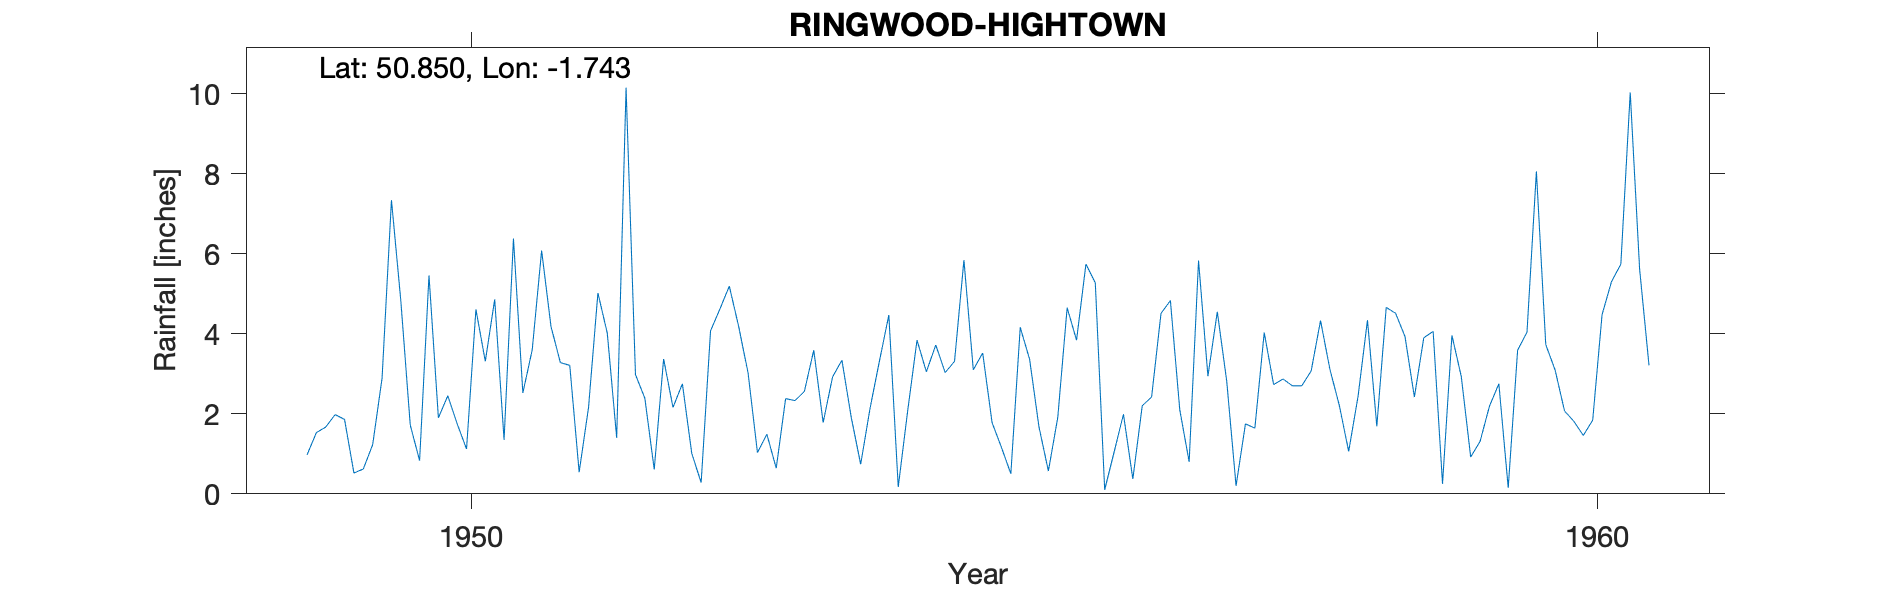

The table this chart was drawn from, first rows:
RINGWOOD-HIGHTOWN, , , , , , , , , , , , , , , , , , , , 
Grid ref, SU182056, Long, -1.743, Lat, 50.85, Elevation, 250, ft, , , , , , , , , , , , 
Station no, 624/8, , , , , , , , , , , , , , , , , , , 
, 1941, 1942, 1943, 1944, 1945, 1946, 1947, 1948, 1949, 1950, 1951, 1952, 1953, 1954, 1955, 1956, 1957, 1958, 1959, 1960
January, , , , , , , , , 0.97, 0.83, 3.6, 2.39, 1.03, 2.14, 3.52, 5.27, 2.94, 4.33, 4.06, 3.73
February, , , , , , , , , 1.53, 5.46, 6.08, 0.61, 1.49, 3.32, 1.78, 0.1, 4.55, 3.11, 0.25, 3.09
March, , , , , , , , , 1.67, 1.9, 4.18, 3.37, 0.64, 4.47, 1.16, 1.04, 2.82, 2.21, 3.96, 2.07
April, , , , , , , , , 1.98, 2.45, 3.28, 2.16, 2.38, 0.17, 0.5, 1.99, 0.2, 1.06, 2.93, 1.81
May, , , , , , , , , 1.86, 1.75, 3.21, 2.75, 2.33, 2.06, 4.16, 0.37, 1.75, 2.44, 0.92, 1.46
June, , , , , , , , , 0.52, 1.12, 0.54, 1.01, 2.56, 3.84, 3.36, 2.2, 1.64, 4.34, 1.31, 1.84
July, , , , , , , , , 0.62, 4.61, 2.16, 0.28, 3.59, 3.05, 1.67, 2.42, 4.03, 1.69, 2.19, 4.48
August, , , , , , , , , 1.23, 3.31, 5.02, 4.07, 1.78, 3.72, 0.57, 4.51, 2.73, 4.66, 2.75, 5.3
September, , , , , , , , , 2.89, 4.86, 4.01, 4.62, 2.92, 3.03, 1.91, 4.83, 2.87, 4.51, 0.15, 5.74
October, , , , , , , , , 7.34, 1.35, 1.4, 5.19, 3.34, 3.31, 4.65, 2.1, 2.7, 3.93, 3.59, 10.03
November, , , , , , , , , 4.82, 6.38, 10.15, 4.18, 1.9, 5.84, 3.84, 0.8, 2.7, 2.42, 4.04, 5.62
December, , , , , , , , , 1.72, 2.52, 2.98, 3.02, 0.74, 3.1, 5.74, 5.83, 3.07, 3.9, 8.06, 3.21
Total, , , , , , , , , 27.15, 36.54, 46.61, 33.65, 24.7, 38.05, 32.86, 31.46, 32, 38.6, 34.21, 48.38
Gauge formerly at stn 612 Bournemouth(Ea…, , , , , , , , , , , , , , , , , , , , 
Observer lived at Little Picket Hightown…, , , , , , , , , , , , , , , , , , , , 
Where she lived at this time unknown so …, , , , , , , , , , , , , , , , , , , , 
This is about 100yrds NE of Little Picke…, , , , , , , , , , , , , , , , , , , , 
To get to 250ft the gauge would have bee…, , , , , , , , , , , , , , , , , , , , 
1949 Oct 20 Old Glaisher grm to be used …, , , , , , , , , , , , , , , , , , , , 
1949 Nov 1 New 5in measure taken into us…, , , , , , , , , , , , , , , , , , , , 
1953 May 11 Inspection Sheltered to E by…, , , , , , , , , , , , , , , , , , , , 
1958 June 16 Inspection No change from 1…, , , , , , , , , , , , , , , , , , , , 
Post 1960 known as Hightown SRC_ID 16779, , , , , , , , , , , , , , , , , , , , 
1949-1973, , , , , , , , , , , , , , , , , , , , 
